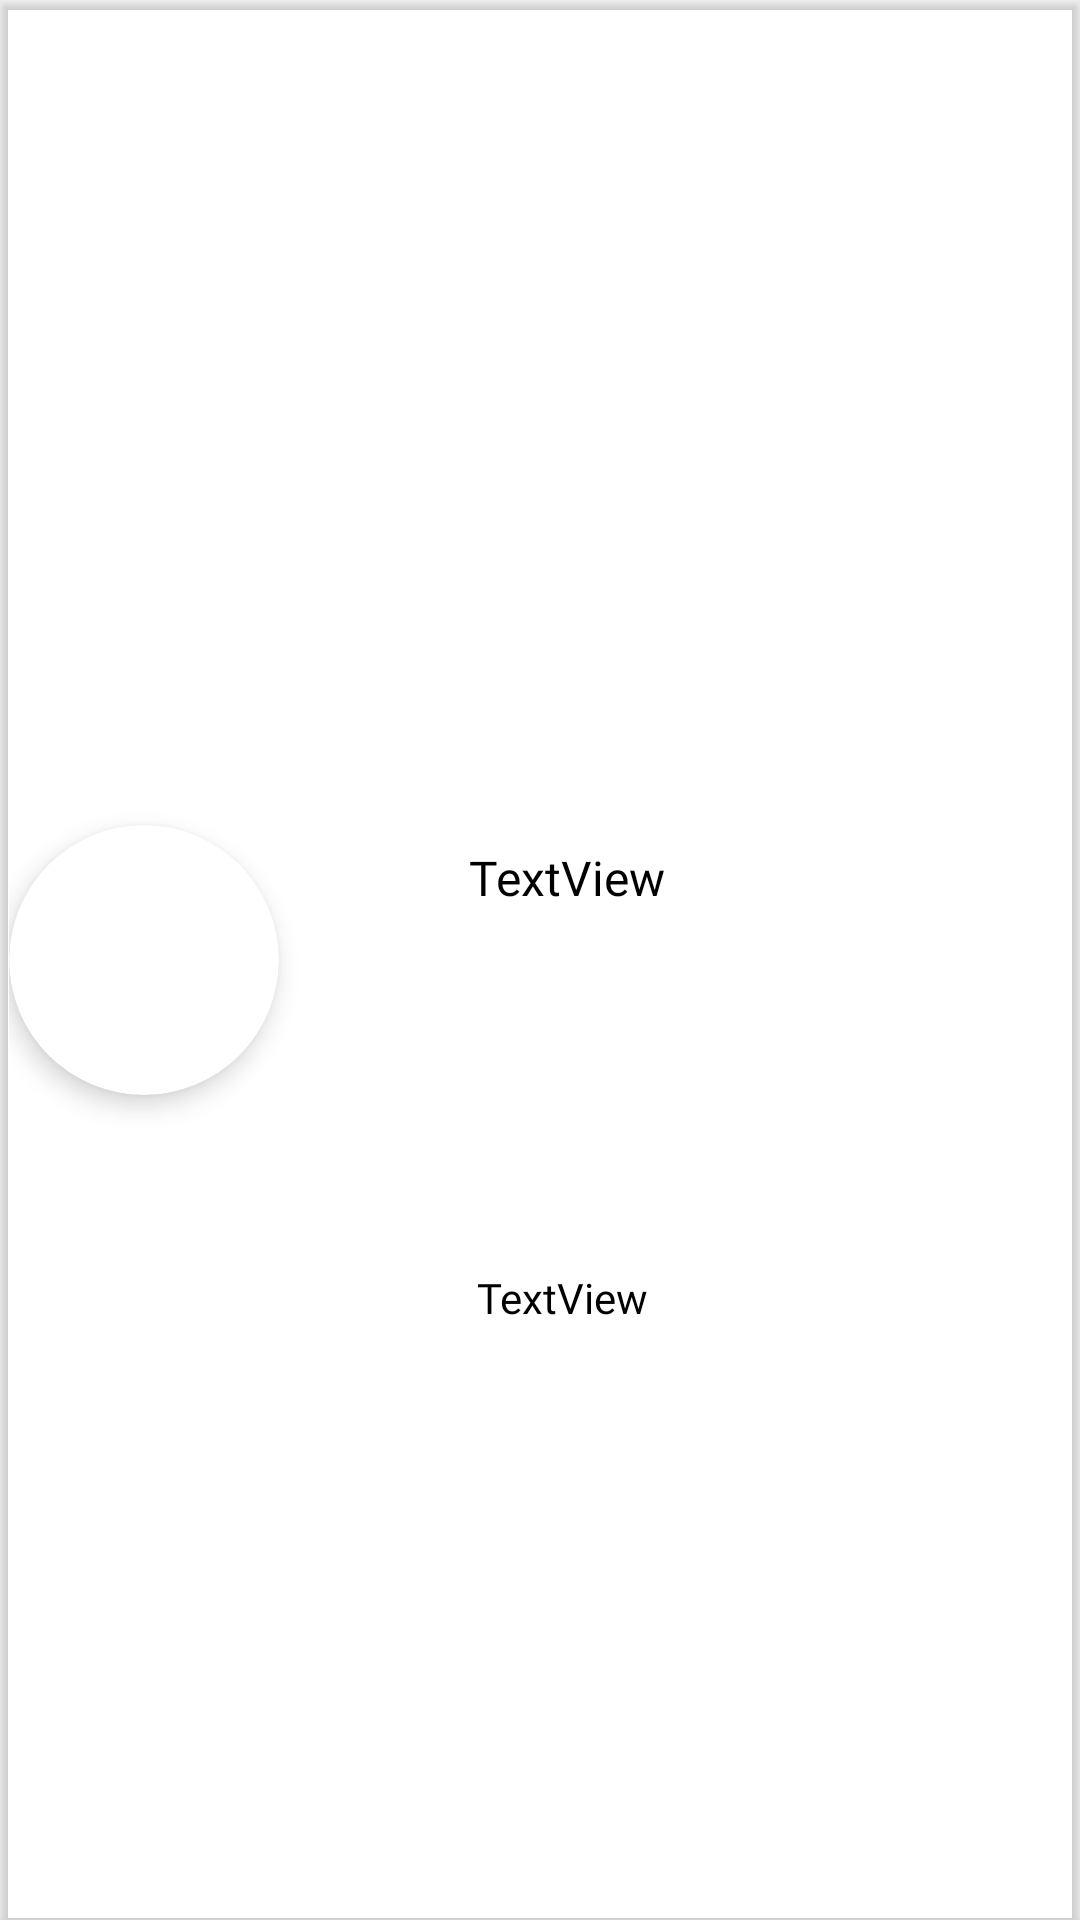

The Android layout XML behind this screen, and the referenced resources:
<!-- AndroidManifest.xml: application theme Theme.LMS -->
<!-- res/layout/enroll_single_row.xml -->
<?xml version="1.0" encoding="utf-8"?>
<androidx.cardview.widget.CardView xmlns:android="http://schemas.android.com/apk/res/android"
    xmlns:app="http://schemas.android.com/apk/res-auto"
    xmlns:tools="http://schemas.android.com/tools"
    android:layout_width="match_parent"
    android:layout_height="100dp"
    app:cardBackgroundColor="@android:color/transparent"
   android:elevation="0dp"
    android:layout_marginTop="0dp"
    android:background="@drawable/sunject"
   >



        <androidx.constraintlayout.widget.ConstraintLayout
            android:layout_width="match_parent"
            android:padding="3dp"
            android:layout_height="match_parent">

            <androidx.cardview.widget.CardView
                android:id="@+id/cardView8"
                android:layout_width="90dp"
                android:layout_height="90dp"
                app:cardCornerRadius="400dp"
                app:layout_constraintLeft_toLeftOf="parent"
                app:cardElevation="5dp"

                app:layout_constraintBottom_toBottomOf="parent"
                app:layout_constraintStart_toStartOf="parent"
                app:layout_constraintTop_toTopOf="parent">

                <ImageView
                    android:id="@+id/subject_img"
                    android:layout_width="wrap_content"
                    android:layout_height="wrap_content"
                    android:scaleType="centerCrop"
                    app:srcCompat="@drawable/sunject" />
            </androidx.cardview.widget.CardView>

            <TextView
                android:id="@+id/subject_no"
                android:fontFamily="@font/castoro"
                style="@style/Widget.AppCompat.TextView.SpinnerItem"
                android:layout_width="wrap_content"
                android:layout_height="wrap_content"
                android:text="TextView"
                android:textColor="#000000"
                android:textSize="16sp"
                android:textStyle="normal"
                app:layout_constraintBottom_toBottomOf="@+id/cardView8"
                app:layout_constraintEnd_toEndOf="parent"
                app:layout_constraintHorizontal_bias="0.303"
                app:layout_constraintStart_toEndOf="@+id/cardView8"
                app:layout_constraintTop_toTopOf="@+id/cardView8"
                app:layout_constraintVertical_bias="0.096" />

            <TextView
                android:id="@+id/subjet_name"
                android:fontFamily="@font/castoro"
                style="@style/Widget.AppCompat.TextView"
                android:layout_width="wrap_content"
                android:layout_height="wrap_content"
                android:gravity="center|center_horizontal|center_vertical"
                android:maxWidth="100dp"
                android:maxLength="30"
                android:maxLines="2"
                android:text="TextView"
                android:textColor="#000000"
                android:textSize="14sp"
                android:textStyle="normal"
                app:layout_constraintBottom_toBottomOf="parent"
                app:layout_constraintEnd_toEndOf="@+id/subject_no"
                app:layout_constraintHorizontal_bias="0.433"
                app:layout_constraintStart_toStartOf="@+id/subject_no"
                app:layout_constraintTop_toBottomOf="@+id/subject_no"
                app:layout_constraintVertical_bias="0.38" />
        </androidx.constraintlayout.widget.ConstraintLayout>
</androidx.cardview.widget.CardView>
<!-- resources referenced by this layout -->
<resources>
  <style name="Theme.LMS" parent="Theme.MaterialComponents.DayNight.DarkActionBar">
          
          <item name="colorPrimary">@color/purple_500</item>
          <item name="colorPrimaryVariant">@color/purple_500</item>
          <item name="colorOnPrimary">@color/white</item>
          
          <item name="colorSecondary">@color/teal_200</item>
          <item name="colorSecondaryVariant">@color/teal_700</item>
          <item name="colorOnSecondary">@color/black</item>
          
          <item name="android:statusBarColor" tools:targetApi="l">?attr/colorPrimaryVariant</item>
          
      </style>
  <color name="purple_500">#FF6200EE</color>
  <color name="white">#FFFFFFFF</color>
  <color name="teal_200">#FF03DAC5</color>
  <color name="teal_700">#FF018786</color>
  <color name="black">#FF000000</color>
</resources>
